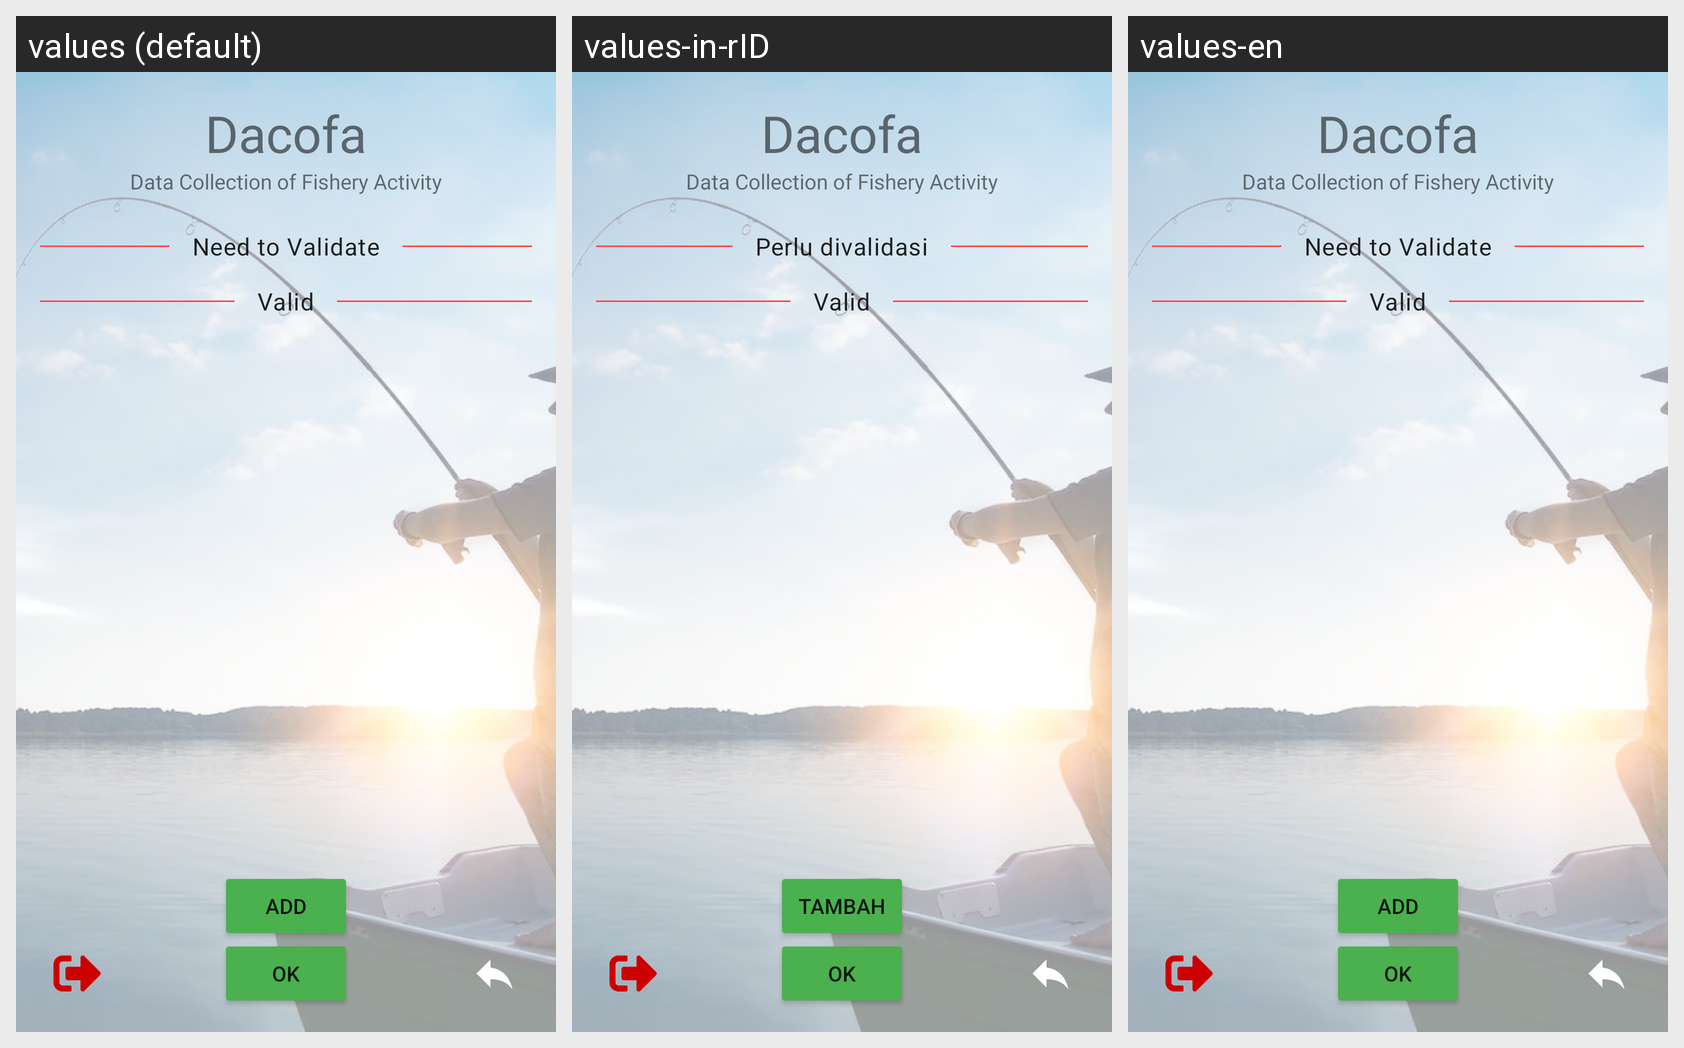

Translations of the strings shown on this Android screen, per locale in the grid:
Android screen res/layout/activity_lihat_data.xml rendered under 3 locales, left to right: values (default), values-in-rID, values-en. Device: Nexus 5 (rendered at 1080×1920; each locale shown at half size, 540×960, under a caption strip naming it); theme Theme.Dacofa.NoActionBar.
Strings drawn on this screen, with the default value and each locale's value (text and hints the layout hard-codes, and strings that could not be matched under every locale, appear in the picture but are not listed):

dacofa
  values: Dacofa
  values-in-rID: Dacofa
  values-en: Dacofa

data_collection_of_fishery_activity
  values: Data Collection of Fishery Activity
  values-in-rID: Data Collection of Fishery Activity  [not translated; the default value is used]
  values-en: Data Collection of Fishery Activity  [not translated; the default value is used]

need_to_validate
  values: Need to Validate
  values-in-rID: Perlu divalidasi
  values-en: Need to Validate

valid
  values: Valid
  values-in-rID: Valid
  values-en: Valid

add
  values: Add
  values-in-rID: Tambah
  values-en: Add

app_name
  values: Dacofa
  values-in-rID: Dacofa
  values-en: Dacofa

ok
  values: OK
  values-in-rID: OK  [not translated; the default value is used]
  values-en: OK  [not translated; the default value is used]
